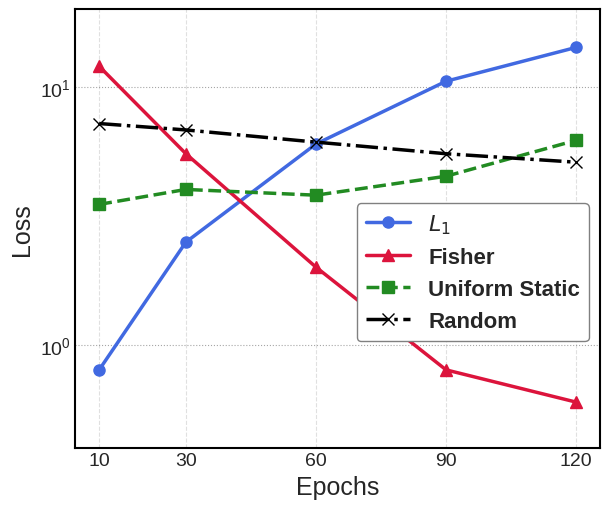

Source code (Python): (Note: this script raises an exception after producing the figure.)
import matplotlib.pyplot as plt
import os
from matplotlib import rcParams
from matplotlib import font_manager as fm


def _set_style():
    times_new_roman_candidates = [
        "/root/.local/share/fonts/msttfonts/times.ttf",
        "/root/.local/share/fonts/msttfonts/timesi.ttf",
        "/root/.local/share/fonts/msttfonts/timesbd.ttf",
        "/root/.local/share/fonts/msttfonts/timesbi.ttf",
        "/usr/share/fonts/truetype/msttcorefonts/times.ttf",
        "/usr/share/fonts/truetype/msttcorefonts/timesi.ttf",
        "/usr/share/fonts/truetype/msttcorefonts/timesbd.ttf",
        "/usr/share/fonts/truetype/msttcorefonts/timesbi.ttf",
    ]
    for font_path in times_new_roman_candidates:
        if os.path.exists(font_path):
            try:
                fm.fontManager.addfont(font_path)
            except Exception:
                continue

    rcParams['font.family'] = ['Times New Roman']
    rcParams['font.weight'] = 'normal'
    rcParams['axes.labelweight'] = 'normal'
    rcParams['axes.titleweight'] = 'normal'
    rcParams['axes.unicode_minus'] = False


_set_style()

# Estimated data
epochs = [10, 30, 60, 90, 120]
l1 = [0.8, 2.5, 6.0, 10.5, 14.2]
fisher = [12.0, 5.5, 2.0, 0.8, 0.6]
uniform_static = [3.5, 4.0, 3.8, 4.5, 6.2]
random = [7.2, 6.8, 6.1, 5.5, 5.1]

# Style settings suitable for academic papers
try:
    plt.style.use('seaborn-v0_8-whitegrid')
except:
    plt.style.use('seaborn-whitegrid')

fig, ax = plt.subplots(figsize=(6.2, 5.2))

# Plot lines
ax.plot(epochs, l1, label=r'$L_1$', color='royalblue', marker='o', linestyle='-', linewidth=2.5, markersize=8)
ax.plot(epochs, fisher, label='Fisher', color='crimson', marker='^', linestyle='-', linewidth=2.5, markersize=8)
ax.plot(epochs, uniform_static, label='Uniform Static', color='forestgreen', marker='s', linestyle='--', linewidth=2.5, markersize=8)
ax.plot(epochs, random, label='Random', color='black', marker='x', linestyle='-.', linewidth=2.5, markersize=8)

# Log scale for y-axis
ax.set_yscale('log')

# Labels and ticks
ax.set_xlabel('Epochs', fontsize=18, fontweight='normal')
ax.set_ylabel('Loss', fontsize=18, fontweight='normal')
ax.set_xticks(epochs)
ax.tick_params(axis='both', which='major', labelsize=14)

# Grid lines for better readability
ax.yaxis.grid(True, linestyle=':', color='gray', alpha=0.7)
ax.xaxis.grid(True, linestyle='--', color='lightgray', alpha=0.7)

# Adjust y-limit to make room
ax.set_ylim(bottom=0.4, top=20) 

# Legend setup - moving slightly right based on user feedback
legend = ax.legend(loc='center right', bbox_to_anchor=(1.00, 0.40), frameon=True, fontsize=16, edgecolor='gray', framealpha=1.0)
for text in legend.get_texts():
    text.set_weight('bold')

# Bounding box borders
for spine in ax.spines.values():
    spine.set_linewidth(1.5)
    spine.set_color('black')

plt.tight_layout()

# Save the plot
output_dir = '/workspace/OTOv2_v2/test/Ablation/resnet110_cifar100'
pdf_path = os.path.join(output_dir, 'recreated_loss_spike.pdf')
png_path = os.path.join(output_dir, 'recreated_loss_spike.png')

plt.savefig(pdf_path, bbox_inches='tight', pad_inches=0.12, dpi=300, format='pdf')
plt.savefig(png_path, bbox_inches='tight', pad_inches=0.12, dpi=300, format='png')

print(f"Academic plots generated:\n -> {pdf_path}\n -> {png_path}")
